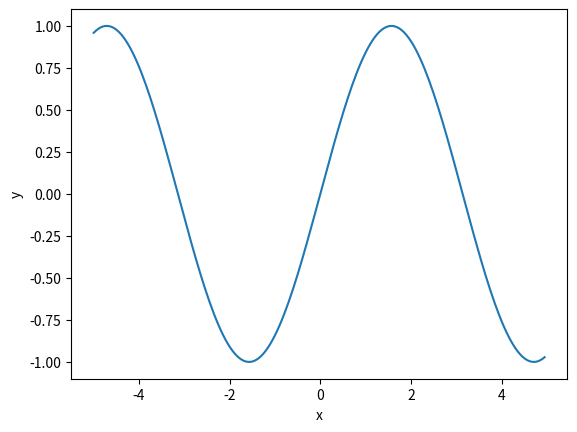
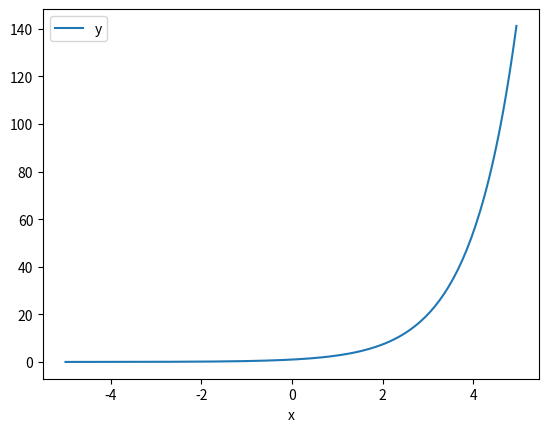
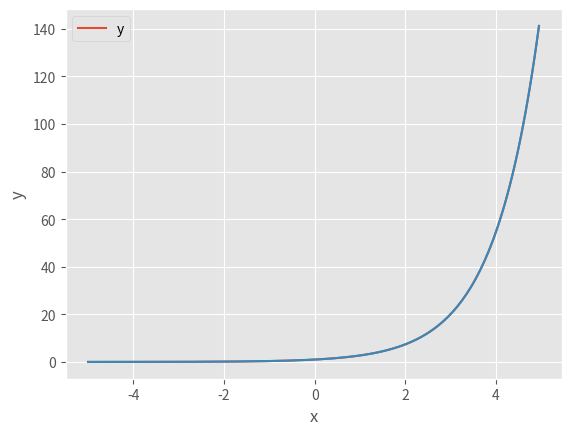

The script that saved these images, in order:
import pandas as pd
import numpy as np

df = pd.DataFrame({ "x": np.arange(-5, 5, 0.05), 
                    "y": np.sin(np.arange(-5, 5, 0.05)) })

%pip install seaborn

import seaborn as sns
sns.lineplot(x="x", y="y", data=df)

df = pd.DataFrame({ "x": np.arange(-5, 5, 0.05), 
                    "y": np.exp(np.arange(-5, 5, 0.05)) })
df.set_index("x").plot()

import matplotlib
matplotlib.style.use('ggplot')

df.set_index("x").plot()

import seaborn as sns

sns.lineplot(x="x", y="y", data=df)

part = df[df["x"] > 0]
part

df["x"] > 0

part["z"] = np.log(part["x"])

part

df

part = df[df["x"] > 0].copy()
part["z"] = np.log(part["x"])
part